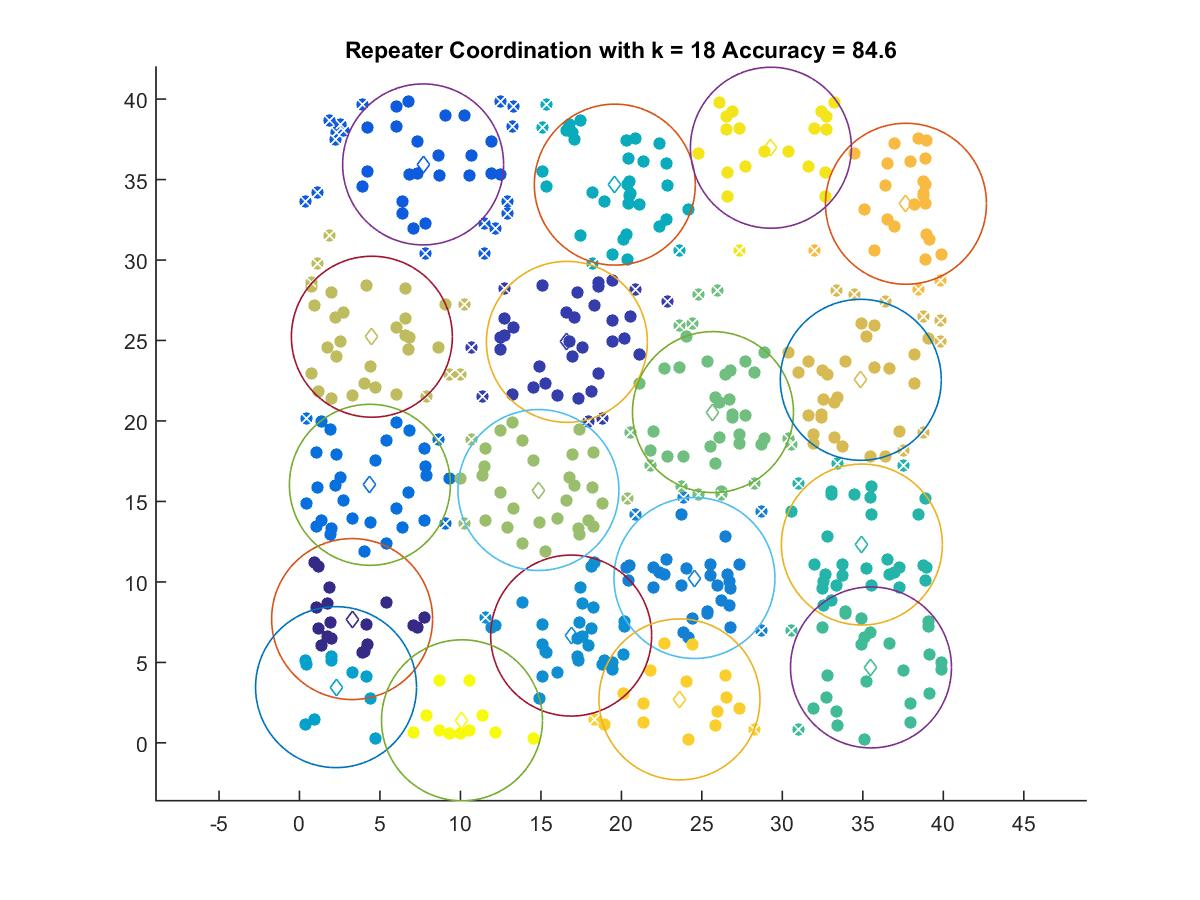

The data file committed next to this chart (first rows):
3.2698, 7.692
16.61, 24.92
7.681, 35.94
4.374, 16.03
24.54, 10.24
16.88, 6.667
2.271, 3.462
19.59, 34.68
34.94, 12.32
35.51, 4.688
25.69, 20.55
14.85, 15.71
4.497, 25.23
34.87, 22.56
37.68, 33.49
23.61, 2.701
29.29, 36.98
10.1, 1.404
